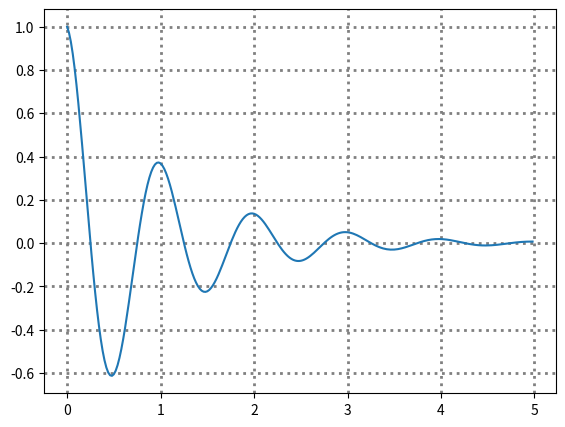

Reproduce this figure in Python.
#coding: utf-8

import numpy as np
import matplotlib.pyplot as plt

x = np.arange(0.0, 5.0, 0.02)
y = np.exp(-x) * np.cos(2*np.pi*x)
fig = plt.figure()
ax = fig.add_axes([0.1, 0.1, 0.8,0.8])
ax.grid(linestyle=":", linewidth=2, color='gray')
ax.plot(x, y)
plt.show()
